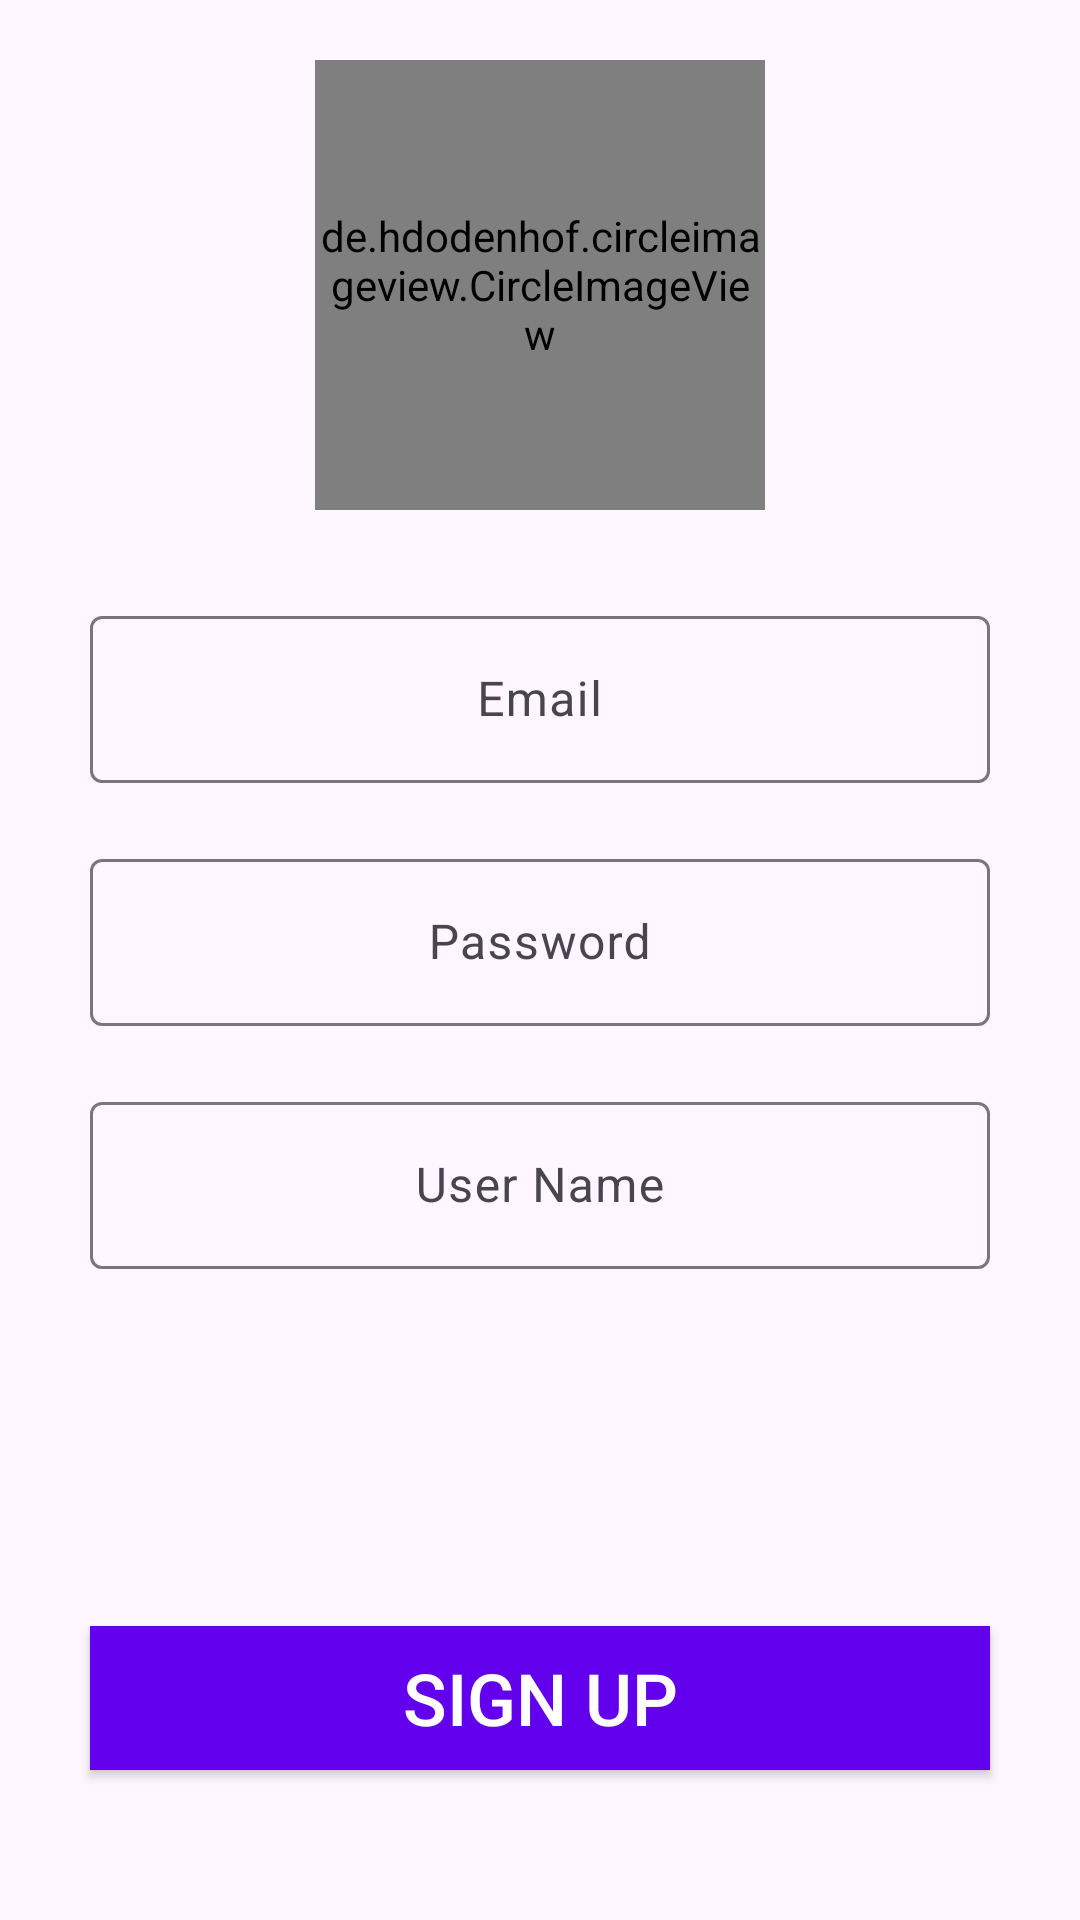

Layout XML and referenced resources for this Android screen:
<!-- AndroidManifest.xml: application theme Theme.ChatAppNS -->
<!-- res/layout/activity_sign_up.xml -->
<?xml version="1.0" encoding="utf-8"?>
<androidx.constraintlayout.widget.ConstraintLayout xmlns:android="http://schemas.android.com/apk/res/android"
    xmlns:app="http://schemas.android.com/apk/res-auto"
    xmlns:tools="http://schemas.android.com/tools"
    android:id="@+id/main"
    android:layout_width="match_parent"
    android:layout_height="match_parent"
    tools:context=".SignUpActivity">
    <de.hdodenhof.circleimageview.CircleImageView
        android:id="@+id/imageViewCircle"
        android:layout_width="150dp"
        android:layout_height="150dp"
        android:layout_marginTop="20dp"
        android:background="@drawable/account"
        app:layout_constraintEnd_toEndOf="parent"
        app:layout_constraintHorizontal_bias="0.5"
        app:layout_constraintStart_toStartOf="parent"
        app:layout_constraintTop_toTopOf="parent" />

    <com.google.android.material.textfield.TextInputLayout
        android:id="@+id/textInputLayout2"
        android:layout_width="match_parent"
        android:layout_height="wrap_content"
        android:layout_marginTop="30dp"
        android:gravity="center"
        app:layout_constraintEnd_toEndOf="parent"
        app:layout_constraintStart_toStartOf="parent"
        app:layout_constraintTop_toBottomOf="@+id/imageViewCircle">

        <com.google.android.material.textfield.TextInputEditText
            android:id="@+id/editTextEmailSignup"
            android:layout_width="300dp"
            android:layout_height="wrap_content"
            android:gravity="center"
            android:hint="Email"
            android:inputType="textEmailAddress"
            android:textAlignment="center"
            android:textColor="#000000" />
    </com.google.android.material.textfield.TextInputLayout>

    <com.google.android.material.textfield.TextInputLayout
        android:id="@+id/textInputLayout4"
        android:layout_width="match_parent"
        android:layout_height="wrap_content"
        android:layout_marginTop="20dp"
        android:gravity="center"
        app:layout_constraintEnd_toEndOf="parent"
        app:layout_constraintStart_toStartOf="parent"
        app:layout_constraintTop_toBottomOf="@+id/textInputLayout2">

        <com.google.android.material.textfield.TextInputEditText
            android:id="@+id/editTextPasswordSignup"
            android:layout_width="300dp"
            android:layout_height="wrap_content"
            android:gravity="center"
            android:hint="Password"
            android:inputType="textPassword"
            android:textAlignment="center"
            android:textColor="#000000" />
    </com.google.android.material.textfield.TextInputLayout>

    <com.google.android.material.textfield.TextInputLayout
        android:layout_width="match_parent"
        android:layout_height="wrap_content"
        android:layout_marginTop="20dp"
        android:gravity="center"
        app:layout_constraintEnd_toEndOf="parent"
        app:layout_constraintStart_toStartOf="parent"
        app:layout_constraintTop_toBottomOf="@+id/textInputLayout4">

        <com.google.android.material.textfield.TextInputEditText
            android:id="@+id/editTextUserNameSignup"
            android:layout_width="300dp"
            android:layout_height="wrap_content"
            android:gravity="center"
            android:hint="User Name"
            android:inputType="textPersonName"
            android:textAlignment="center"
            android:textColor="#000000" />
    </com.google.android.material.textfield.TextInputLayout>

    <Button
        android:id="@+id/buttonRegister"
        android:layout_width="300dp"
        android:layout_height="wrap_content"
        android:layout_marginBottom="50dp"
        android:background="@color/colorPrimary"
        android:text="SIGN UP"
        android:textColor="#FFFFFF"
        android:textSize="24sp"
        app:layout_constraintBottom_toBottomOf="parent"
        app:layout_constraintEnd_toEndOf="parent"
        app:layout_constraintHorizontal_bias="0.5"
        app:layout_constraintStart_toStartOf="parent" />

</androidx.constraintlayout.widget.ConstraintLayout>
<!-- resources referenced by this layout -->
<resources>
  <style name="Theme.ChatAppNS" parent="Base.Theme.ChatAppNS" />
  <style name="Base.Theme.ChatAppNS" parent="Theme.Material3.DayNight.NoActionBar">
          
          
      </style>
  <!-- not gathered from this repository: default colours our renderer supplied (Android Studio template values) -->
  <color name="colorPrimary">#FF6200EE</color>
</resources>
